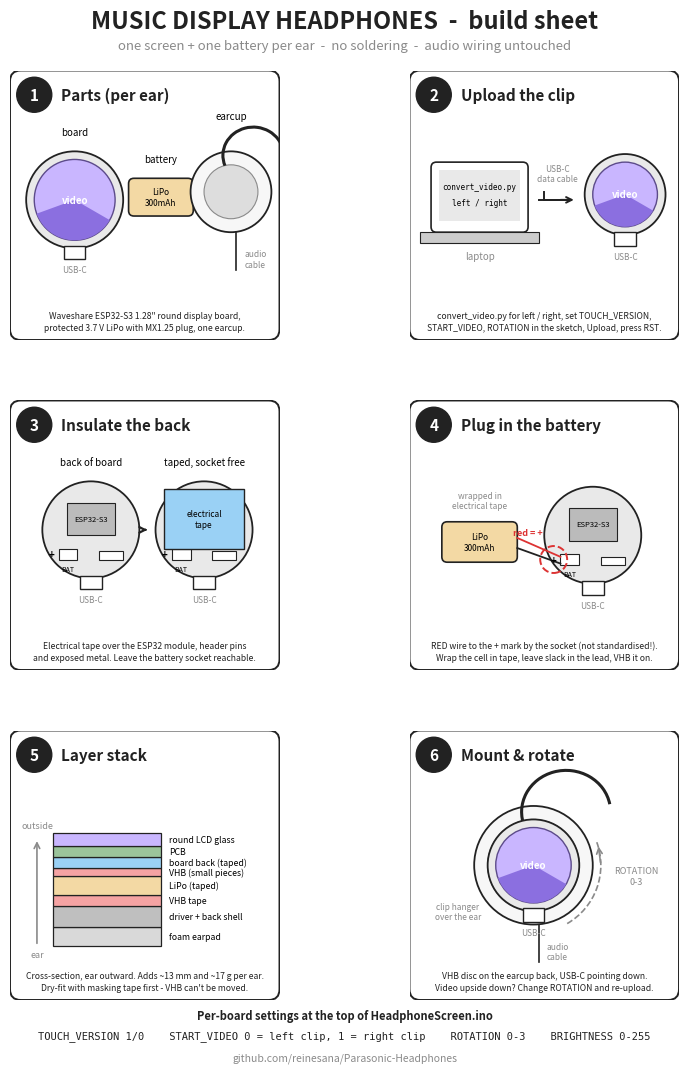

Python code for this plot: (Note: this script raises an exception after producing the figure.)
#!/usr/bin/env python3
"""Draws the printable one-page build sheet (build_sheet.pdf / .png).
Run with a Python that has matplotlib:  /opt/anaconda3/bin/python3 images/build_sheet.py
"""
from pathlib import Path

import matplotlib
matplotlib.use("Agg")
import matplotlib.pyplot as plt
from matplotlib.patches import Circle, FancyBboxPatch, Polygon, Rectangle, Wedge, Arc

INK = "#222222"
GREY = "#8a8a8a"
LIGHT = "#e9e9e9"
SCREEN = "#c9b6ff"
BATT = "#f3d9a4"
TAPE = "#9ad1f5"
VHB = "#f5a3a3"
GLASS = "#5c4b8a"

fig = plt.figure(figsize=(8.5, 11))
fig.patch.set_facecolor("white")
fig.text(0.5, 0.965, "MUSIC DISPLAY HEADPHONES  -  build sheet", ha="center", va="center",
         fontsize=17, fontweight="bold", color=INK)
fig.text(0.5, 0.943, "one screen + one battery per ear  -  no soldering  -  audio wiring untouched",
         ha="center", va="center", fontsize=9.5, color=GREY)


def panel(idx, title, caption):
    col, row = idx % 2, idx // 2
    ax = fig.add_axes([0.06 + col * 0.47, 0.675 - row * 0.3, 0.41, 0.245])
    ax.set_xlim(0, 100); ax.set_ylim(0, 100); ax.set_aspect("equal"); ax.axis("off")
    ax.add_patch(FancyBboxPatch((0, 0), 100, 100, boxstyle="round,pad=0,rounding_size=4",
                                fc="white", ec=INK, lw=1.4))
    ax.add_patch(Circle((9, 91), 6.5, fc=INK, ec=INK))
    ax.text(9, 91, str(idx + 1), ha="center", va="center", color="white", fontsize=11, fontweight="bold")
    ax.text(19, 91, title, ha="left", va="center", fontsize=11, fontweight="bold", color=INK)
    ax.text(50, 7, caption, ha="center", va="center", fontsize=6.2, color=INK, linespacing=1.4)
    return ax


def board(ax, cx, cy, r=18, back=False):
    """Round Waveshare board. back=True shows components; else shows screen."""
    ax.add_patch(Circle((cx, cy), r, fc=LIGHT, ec=INK, lw=1.3))
    ax.add_patch(Rectangle((cx - 4, cy - r - 4), 8, 5, fc="white", ec=INK, lw=1))  # USB-C
    ax.text(cx, cy - r - 8, "USB-C", ha="center", va="center", fontsize=6, color=GREY)
    if back:
        ax.add_patch(Rectangle((cx - 9, cy - 2), 18, 12, fc="#bbbbbb", ec=INK, lw=0.8))
        ax.text(cx, cy + 4, "ESP32-S3", ha="center", va="center", fontsize=5.5)
        ax.add_patch(Rectangle((cx - 12, cy - 11), 7, 4, fc="white", ec=INK, lw=0.8))
        ax.text(cx - 8.5, cy - 14.5, "BAT", ha="center", va="center", fontsize=5)
        ax.text(cx - 14.5, cy - 9, "+", ha="center", va="center", fontsize=7, fontweight="bold")
        ax.add_patch(Rectangle((cx + 3, cy - 11), 9, 3, fc="white", ec=INK, lw=0.8))
    else:
        ax.add_patch(Circle((cx, cy), r - 3, fc=SCREEN, ec=GLASS, lw=1))
        ax.add_patch(Wedge((cx, cy), r - 3, 200, 330, fc="#8b6fe0", ec="none"))
        ax.text(cx, cy, "video", ha="center", va="center", fontsize=7, color="white", fontweight="bold")


def battery(ax, x, y, w=24, h=14, lead_to=None):
    ax.add_patch(FancyBboxPatch((x, y), w, h, boxstyle="round,pad=0,rounding_size=2",
                                fc=BATT, ec=INK, lw=1.2))
    ax.text(x + w / 2, y + h / 2, "LiPo\n300mAh", ha="center", va="center", fontsize=6)
    if lead_to:
        ax.plot([x + w, lead_to[0]], [y + h * 0.6, lead_to[1]], color="#d33", lw=1.3)
        ax.plot([x + w, lead_to[0]], [y + h * 0.35, lead_to[1] - 2.5], color=INK, lw=1.3)


def earcup(ax, cx, cy, r=20):
    ax.add_patch(Circle((cx, cy), r, fc="#f7f7f7", ec=INK, lw=1.3))
    ax.add_patch(Circle((cx, cy), r - 5, fc="#dddddd", ec=GREY, lw=0.8))
    ax.add_patch(Arc((cx + r * 0.55, cy + r * 0.9), r * 1.5, r * 1.4, theta1=10, theta2=200,
                     color=INK, lw=2.2))
    ax.plot([cx + 2, cx + 2], [cy - r, cy - r - 14], color=INK, lw=1.2)
    ax.text(cx + 5, cy - r - 10, "audio\ncable", ha="left", va="center", fontsize=6, color=GREY)


# 1 - parts
ax = panel(0, "Parts (per ear)", "Waveshare ESP32-S3 1.28\" round display board,\n"
           "protected 3.7 V LiPo with MX1.25 plug, one earcup.")
board(ax, 24, 52)
battery(ax, 44, 46)
earcup(ax, 82, 55, 15)
ax.text(24, 76, "board", ha="center", fontsize=7)
ax.text(56, 66, "battery", ha="center", fontsize=7)
ax.text(82, 82, "earcup", ha="center", fontsize=7)

# 2 - upload
ax = panel(1, "Upload the clip", "convert_video.py for left / right, set TOUCH_VERSION,\n"
           "START_VIDEO, ROTATION in the sketch, Upload, press RST.")
ax.add_patch(FancyBboxPatch((8, 40), 36, 26, boxstyle="round,pad=0,rounding_size=2", fc="white", ec=INK, lw=1.2))
ax.add_patch(Rectangle((11, 44), 30, 19, fc=LIGHT, ec="none"))
ax.text(26, 56, "convert_video.py", ha="center", fontsize=5.5, family="monospace")
ax.text(26, 50, "left / right", ha="center", fontsize=5.5, family="monospace")
ax.add_patch(Rectangle((4, 36), 44, 4, fc="#cccccc", ec=INK, lw=0.8))
ax.text(26, 30, "laptop", ha="center", fontsize=7, color=GREY)
ax.plot([48, 60], [52, 52], color=INK, lw=1.4)
ax.plot([50, 50, 60], [55, 52, 52], color=INK, lw=1.4)
ax.annotate("", xy=(62, 52), xytext=(55, 52), arrowprops=dict(arrowstyle="->", lw=1.4, color=INK))
ax.text(55, 59, "USB-C\ndata cable", ha="center", fontsize=6, color=GREY)
board(ax, 80, 54, 15)

# 3 - insulate
ax = panel(2, "Insulate the back", "Electrical tape over the ESP32 module, header pins\n"
           "and exposed metal. Leave the battery socket reachable.")
board(ax, 30, 52, 18, back=True)
ax.text(30, 76, "back of board", ha="center", fontsize=7)
board(ax, 72, 52, 18, back=True)
ax.add_patch(Rectangle((57, 45), 30, 22, fc=TAPE, ec=INK, lw=1))
ax.add_patch(Rectangle((57, 45), 30, 22, fc="none", ec="none"))
ax.text(72, 56, "electrical\ntape", ha="center", va="center", fontsize=6,
        bbox=dict(boxstyle="round,pad=0.25", fc=TAPE, ec="none"))
ax.text(72, 76, "taped, socket free", ha="center", fontsize=7)
ax.annotate("", xy=(52, 52), xytext=(49, 52), arrowprops=dict(arrowstyle="->", lw=1.6, color=INK))

# 4 - battery
ax = panel(3, "Plug in the battery", "RED wire to the + mark by the socket (not standardised!).\n"
           "Wrap the cell in tape, leave slack in the lead, VHB it on.")
board(ax, 68, 50, 18, back=True)
battery(ax, 12, 40, 28, 15, lead_to=(56, 42))
ax.text(26, 60, "wrapped in\nelectrical tape", ha="center", fontsize=6, color=GREY)
ax.text(44, 50, "red = +", ha="center", fontsize=6.5, color="#d33", fontweight="bold")
ax.add_patch(Circle((53.5, 41), 5, fc="none", ec="#d33", lw=1.4, ls="--"))

# 5 - stack
ax = panel(4, "Layer stack", "Cross-section, ear outward. Adds ~13 mm and ~17 g per ear.\n"
           "Dry-fit with masking tape first - VHB can't be moved.")
layers = [
    ("foam earpad", "#d9d9d9", 7), ("driver + back shell", "#bfbfbf", 8), ("VHB tape", VHB, 4),
    ("LiPo (taped)", BATT, 7), ("VHB (small pieces)", VHB, 3), ("board back (taped)", TAPE, 4),
    ("PCB", "#9bc49b", 4), ("round LCD glass", SCREEN, 5),
]
y = 20
for name, color, h in layers:
    ax.add_patch(Rectangle((16, y), 40, h, fc=color, ec=INK, lw=0.9))
    ax.text(59, y + h / 2, name, ha="left", va="center", fontsize=6.3)
    y += h
ax.annotate("", xy=(10, 60), xytext=(10, 20), arrowprops=dict(arrowstyle="->", lw=1.2, color=GREY))
ax.text(10, 16, "ear", ha="center", fontsize=6.5, color=GREY)
ax.text(10, 64, "outside", ha="center", fontsize=6.5, color=GREY)

# 6 - mounted
ax = panel(5, "Mount & rotate", "VHB disc on the earcup back, USB-C pointing down.\n"
           "Video upside down? Change ROTATION and re-upload.")
earcup(ax, 46, 50, 22)
board(ax, 46, 50, 17)
ax.add_patch(Arc((46, 50), 50, 50, theta1=300, theta2=20, color=GREY, lw=1.2, ls="--"))
ax.annotate("", xy=(70, 58), xytext=(71, 50), arrowprops=dict(arrowstyle="->", lw=1.2, color=GREY))
ax.text(84, 46, "ROTATION\n0-3", ha="center", va="center", fontsize=6.5, color=GREY)
ax.text(18, 30, "clip hanger\nover the ear", ha="center", fontsize=6, color=GREY)

fig.text(0.5, 0.058, "Per-board settings at the top of HeadphoneScreen.ino", ha="center",
         fontsize=8, color=INK, fontweight="bold")
fig.text(0.5, 0.040, "TOUCH_VERSION 1/0    START_VIDEO 0 = left clip, 1 = right clip    "
         "ROTATION 0-3    BRIGHTNESS 0-255",
         ha="center", fontsize=7.5, color=INK, family="monospace")
fig.text(0.5, 0.020, "github.com/reinesana/Parasonic-Headphones", ha="center", fontsize=7.5, color=GREY)

out = Path(__file__).resolve().parent
fig.savefig(out / "build_sheet.pdf")
fig.savefig(out / "build_sheet.png", dpi=200)
print("wrote", out / "build_sheet.pdf", "and build_sheet.png")
